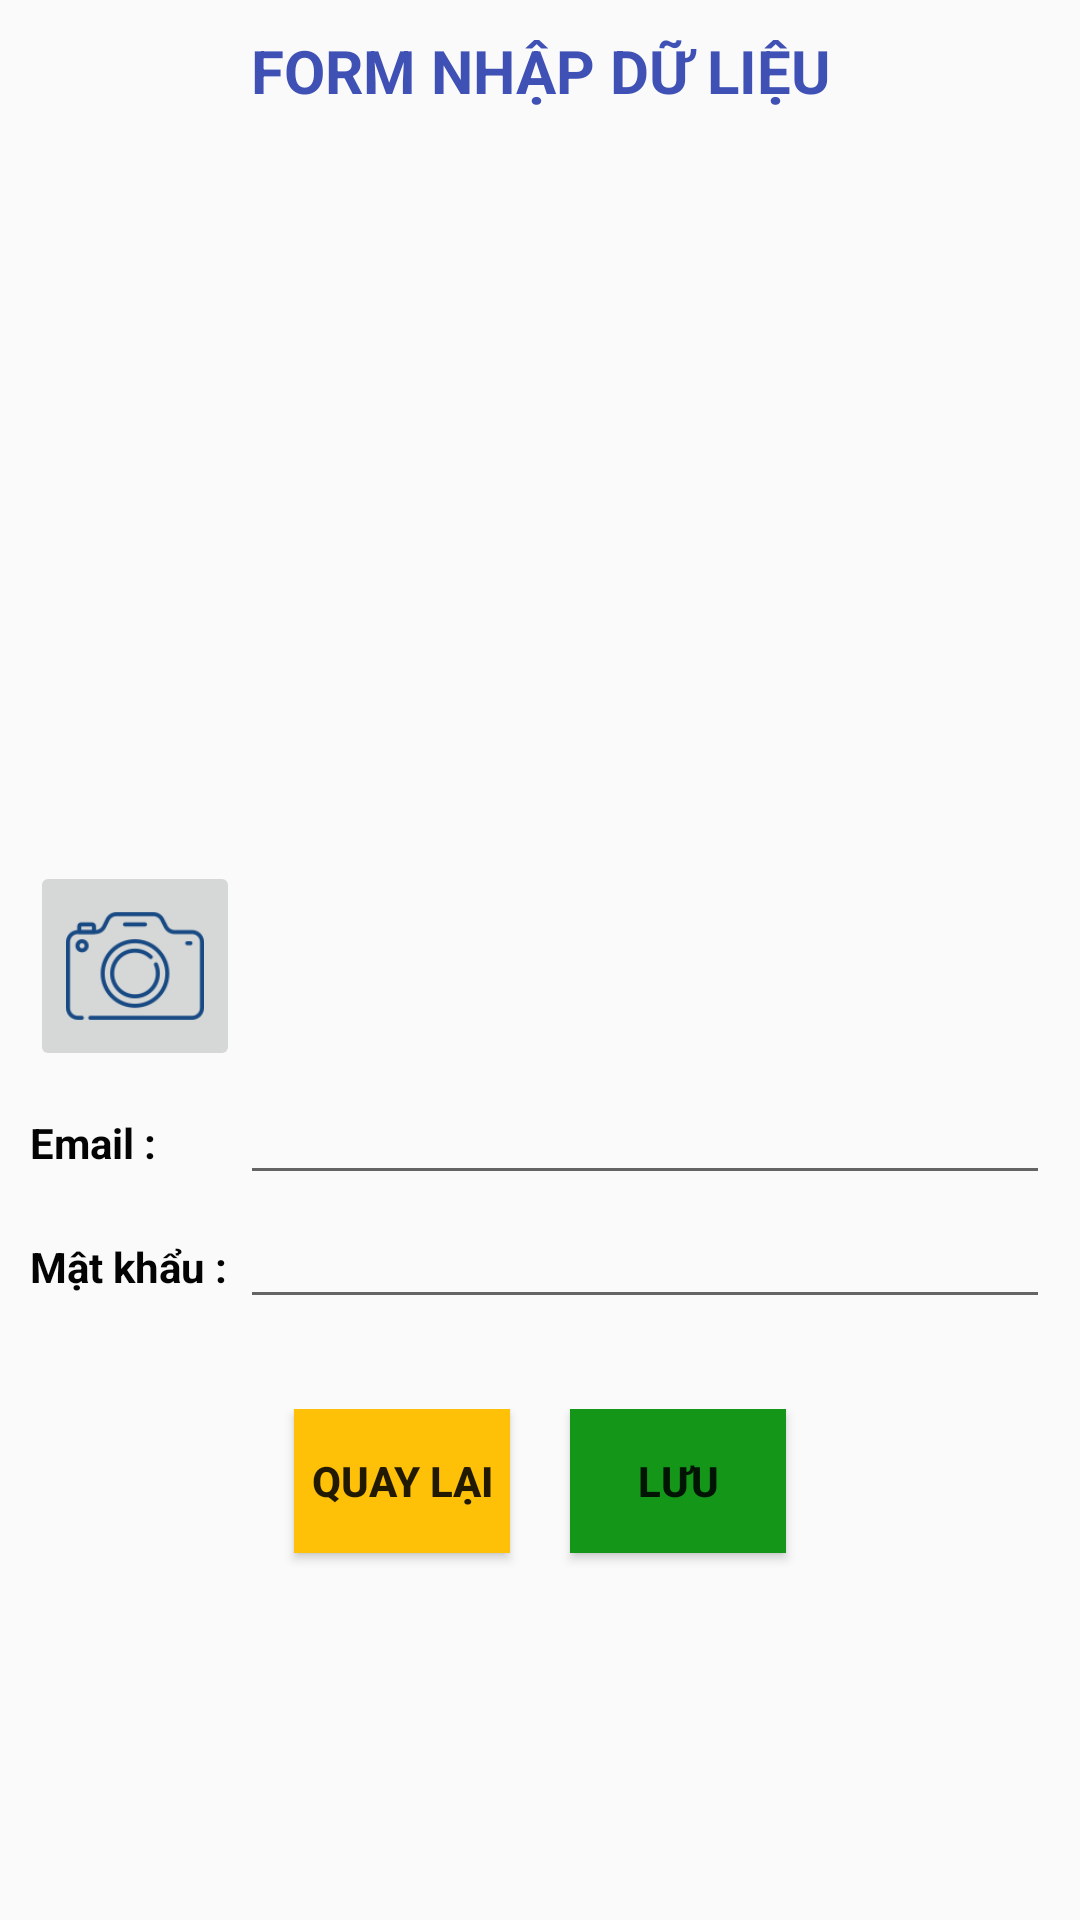

Layout XML and referenced resources for this Android screen:
<!-- AndroidManifest.xml: application theme Theme.HappyCooking -->
<!-- res/layout/form_nd.xml -->
<?xml version="1.0" encoding="utf-8"?>
<androidx.constraintlayout.widget.ConstraintLayout xmlns:android="http://schemas.android.com/apk/res/android"
    xmlns:app="http://schemas.android.com/apk/res-auto"
    xmlns:tools="http://schemas.android.com/tools"
    android:layout_width="match_parent"
    android:layout_height="match_parent">

    <ScrollView
        android:layout_width="match_parent"
        android:layout_height="match_parent">
        <RelativeLayout
            android:layout_width="match_parent"
            android:layout_height="match_parent">
            <LinearLayout
                android:id="@+id/linearLayout"
                android:layout_width="match_parent"
                android:layout_height="wrap_content"
                android:layout_centerHorizontal="true"
                android:gravity="center_vertical"
                android:orientation="vertical"
                android:padding="10dp"
                tools:ignore="MissingConstraints"
                tools:layout_editor_absoluteX="1dp"
                tools:layout_editor_absoluteY="1dp">
                <TextView
                    android:id="@+id/textView3"
                    android:layout_width="match_parent"
                    android:layout_height="wrap_content"
                    android:layout_marginBottom="50dp"
                    android:text="FORM NHẬP DỮ LIỆU"
                    android:textAlignment="center"
                    android:textColor="#3F51B5"
                    android:textSize="20dp"
                    android:textStyle="bold" />
                <LinearLayout
                    android:layout_width="match_parent"
                    android:layout_height="wrap_content"
                    android:gravity="center_horizontal"
                    android:orientation="horizontal">

                    <ImageView
                        android:id="@+id/IMGView"
                        android:layout_width="wrap_content"
                        android:layout_height="200dp"
                        android:src="@drawable/user1"/>
                </LinearLayout>

                <ImageButton
                    android:id="@+id/btn_camMeRa"
                    android:layout_width="70dp"
                    android:layout_height="70dp"
                    android:scaleType="centerInside"
                    app:srcCompat="@drawable/camera" />

                <LinearLayout
                    android:layout_width="match_parent"
                    android:layout_height="wrap_content"
                    android:orientation="horizontal">

                    <TextView
                        android:id="@+id/textView4"
                        android:layout_width="70dp"
                        android:layout_height="wrap_content"
                        android:text="Email :"
                        android:textColor="#040404"
                        android:textStyle="bold" />

                    <EditText
                        android:id="@+id/ET_Email"
                        android:layout_width="wrap_content"
                        android:layout_height="wrap_content"
                        android:layout_weight="1"
                        android:inputType="textEmailAddress"
                        android:ems="10" />
                </LinearLayout>

                <LinearLayout
                    android:layout_width="match_parent"
                    android:layout_height="wrap_content"
                    android:orientation="horizontal">

                    <TextView
                        android:id="@+id/textView5"
                        android:layout_width="70dp"
                        android:layout_height="wrap_content"
                        android:text="Mật khẩu :"
                        android:textColor="#FF040404"
                        android:textStyle="bold" />

                    <EditText
                        android:id="@+id/ET_Pass"
                        android:layout_width="wrap_content"
                        android:layout_height="wrap_content"
                        android:layout_weight="1"
                        android:ems="10"
                        android:gravity="start|top"
                        android:inputType="textMultiLine" />
                </LinearLayout>

            </LinearLayout>

            <LinearLayout
                android:layout_width="wrap_content"
                android:layout_height="wrap_content"
                android:layout_below="@+id/linearLayout"
                android:layout_alignParentStart="true"
                android:layout_alignParentEnd="true"
                android:layout_marginStart="88dp"
                android:layout_marginTop="20dp"
                android:layout_marginEnd="88dp"
                android:orientation="horizontal"
                app:layout_constraintBottom_toBottomOf="parent"
                app:layout_constraintEnd_toEndOf="parent"
                app:layout_constraintStart_toStartOf="parent"
                app:layout_constraintTop_toBottomOf="@+id/linearLayout"
                android:layout_centerHorizontal="true">

                <Button
                    android:id="@+id/btn_quayLai"
                    android:layout_width="match_parent"
                    android:layout_height="wrap_content"
                    android:layout_margin="10dp"
                    android:background="#FFC107"
                    android:text="Quay lại"
                    android:textStyle="bold"
                    android:layout_weight="1"
                    android:layout_gravity="center_horizontal"/>

                <Button
                    android:id="@+id/btn_luu"
                    android:layout_width="match_parent"
                    android:layout_height="wrap_content"
                    android:layout_margin="10dp"
                    android:background="#149719"
                    android:text="Lưu"
                    android:textStyle="bold"
                    tools:ignore="MissingConstraints"
                    android:layout_gravity="center_horizontal"
                    android:layout_weight="1"
                    />
            </LinearLayout>
        </RelativeLayout>
    </ScrollView>
</androidx.constraintlayout.widget.ConstraintLayout>
<!-- resources referenced by this layout -->
<resources>
  <!-- drawable camera: png bitmap (drawable, 6568 bytes) -->
  <style name="Theme.HappyCooking" parent="Base.Theme.HappyCooking" />
  <style name="Base.Theme.HappyCooking" parent="Theme.AppCompat.Light.NoActionBar">
          
          
      </style>
</resources>
